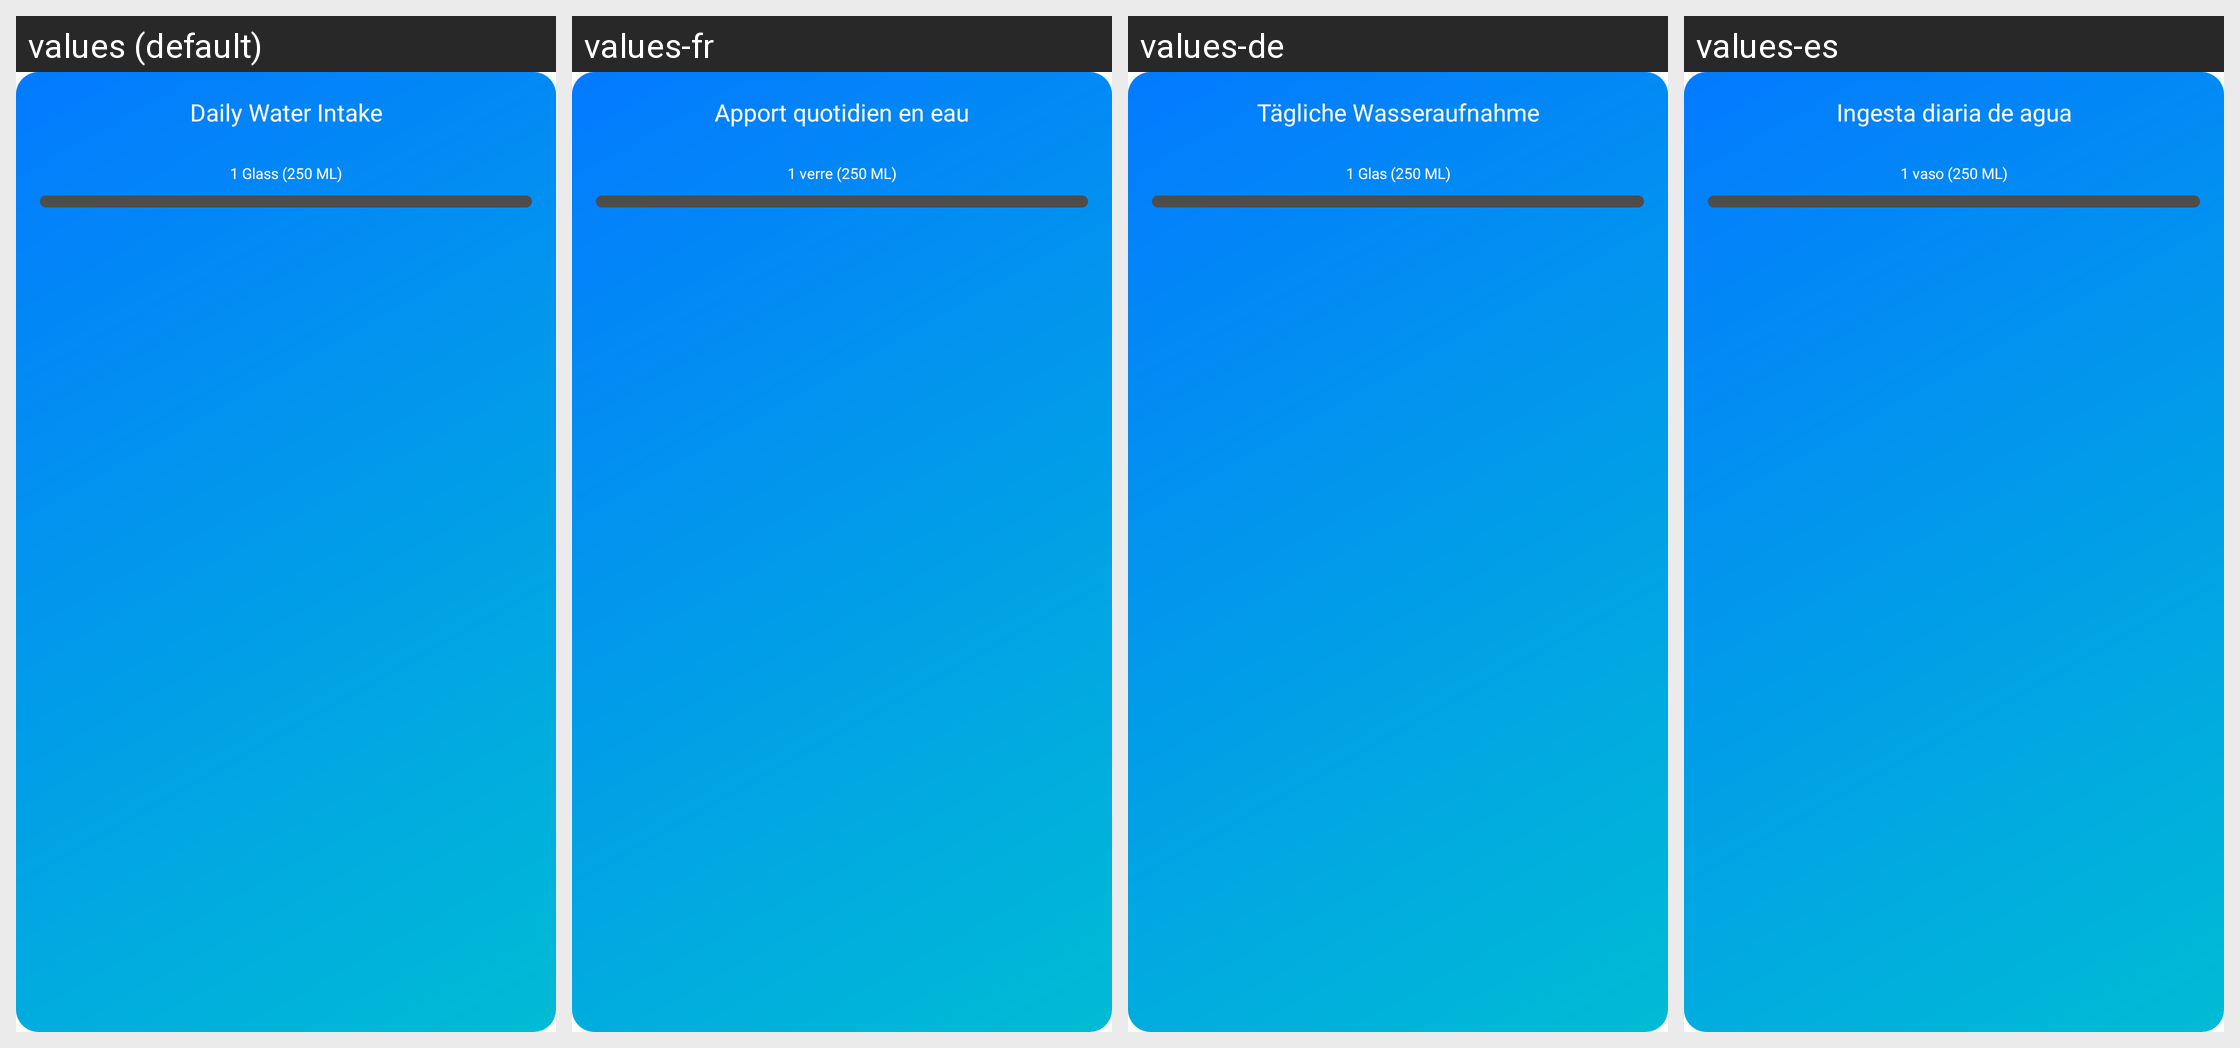

Translations of the strings shown on this Android screen, per locale in the grid:
Android screen res/layout/view_daily_water_intake.xml rendered under 4 locales, left to right: values (default), values-fr, values-de, values-es. Device: Nexus 5 (rendered at 1080×1920; each locale shown at half size, 540×960, under a caption strip naming it); theme Theme.FoodAI.NoActionBar.
Strings drawn on this screen, with the default value and each locale's value (text and hints the layout hard-codes, and strings that could not be matched under every locale, appear in the picture but are not listed):

daily_water_intake
  values: Daily Water Intake
  values-fr: Apport quotidien en eau
  values-de: Tägliche Wasseraufnahme
  values-es: Ingesta diaria de agua

glass_info
  values: 1 Glass (250 ML)
  values-fr: 1 verre (250 ML)
  values-de: 1 Glas (250 ML)
  values-es: 1 vaso (250 ML)
